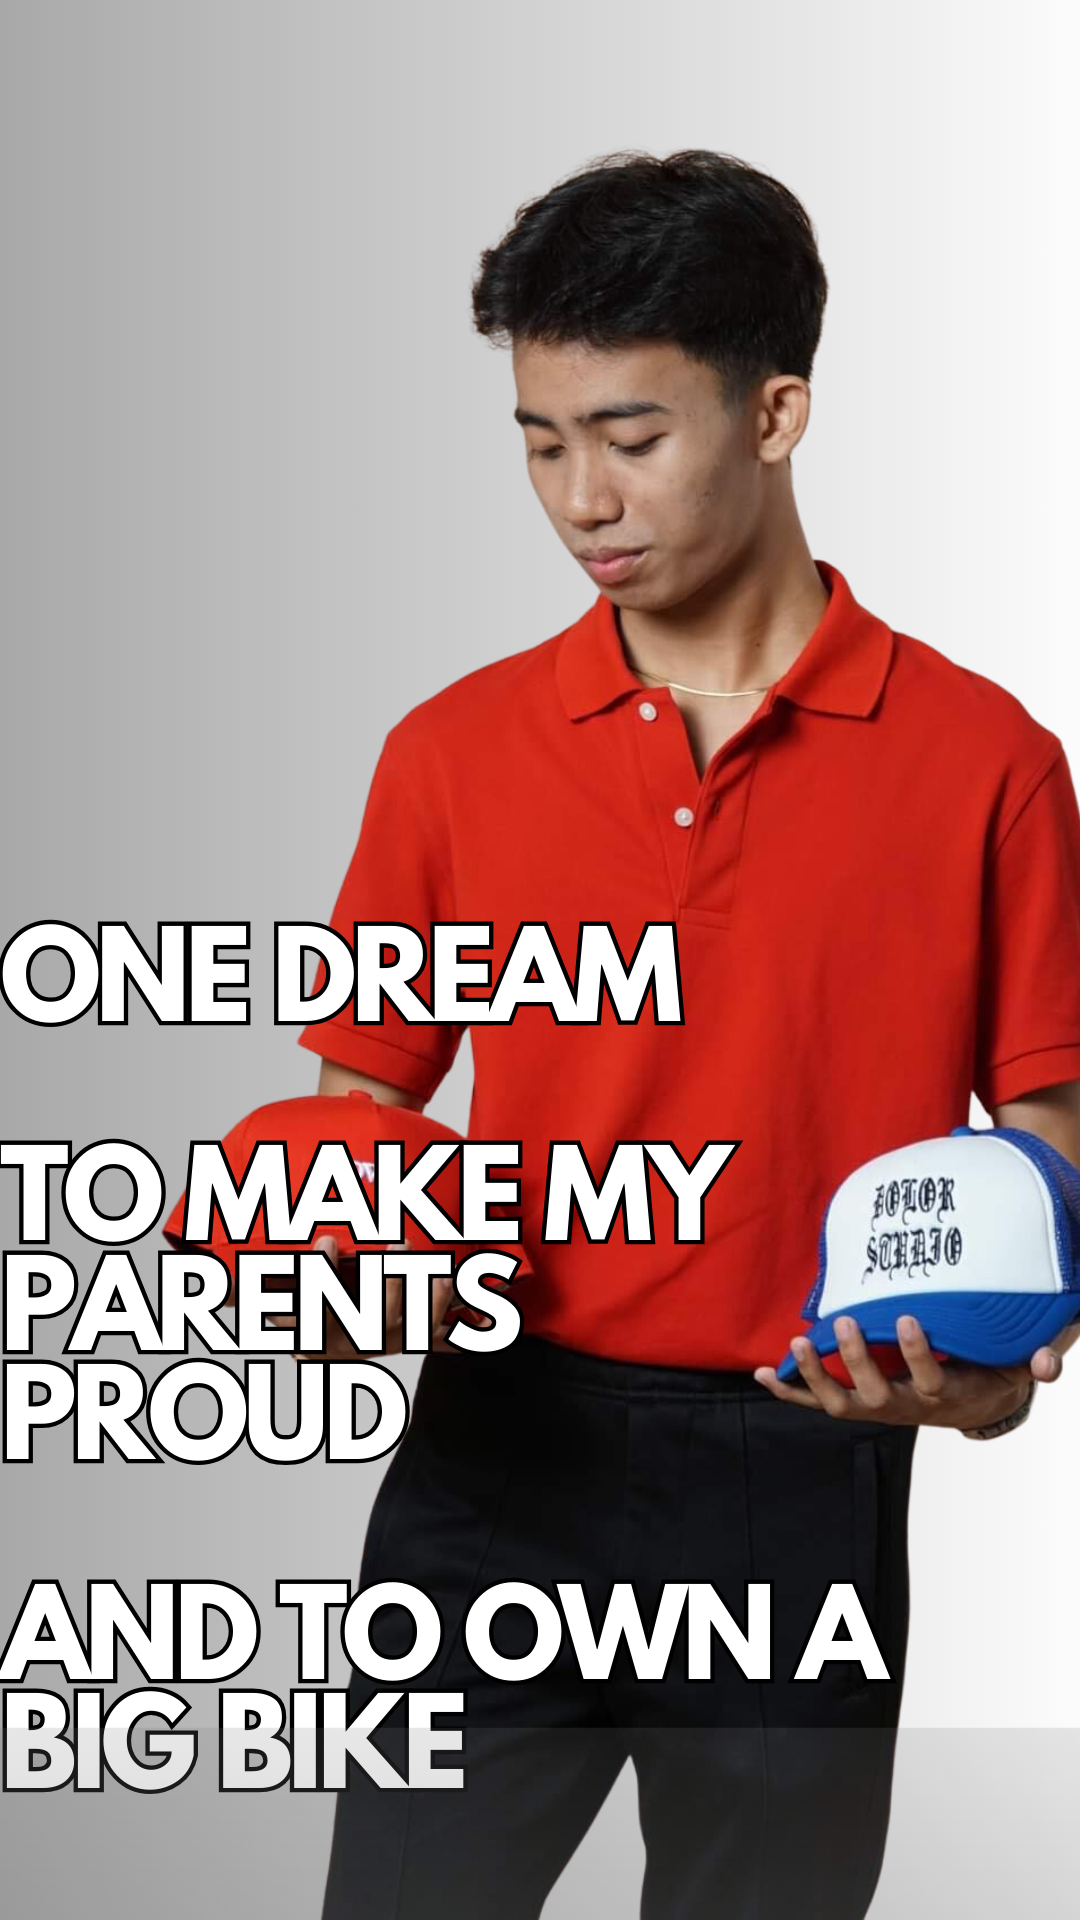

Write the Android layout XML for this screen, with the resource values it uses.
<!-- AndroidManifest.xml: application theme Theme.F1rcaps -->
<!-- res/layout/activity_main7.xml -->
<?xml version="1.0" encoding="utf-8"?>
<androidx.constraintlayout.widget.ConstraintLayout xmlns:android="http://schemas.android.com/apk/res/android"
    xmlns:app="http://schemas.android.com/apk/res-auto"
    xmlns:tools="http://schemas.android.com/tools"
    android:layout_width="match_parent"
    android:layout_height="match_parent"
    android:background="@drawable/dreamimg"
    tools:context=".MainActivity7">



</androidx.constraintlayout.widget.ConstraintLayout>
<!-- resources referenced by this layout -->
<resources>
  <!-- drawable dreamimg: png bitmap (drawable, 921016 bytes) -->
  <style name="Theme.F1rcaps" parent="Base.Theme.F1rcaps" />
  <style name="Base.Theme.F1rcaps" parent="Theme.Material3.DayNight.NoActionBar">
          
          
      </style>
</resources>
